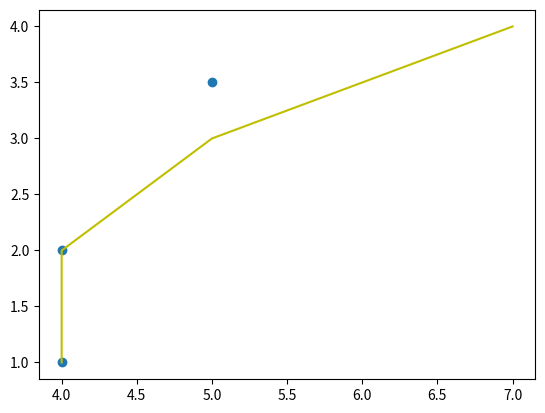

Here is the Python script that generated this plot:
import numpy as np
import matplotlib.pyplot as plt

# prints 2 dots (1,1) and (2,2)
def pint_2_dots():
    plt.scatter([1, 2], [1, 2])
    plt.show()


def print_list_of_dots():
    data = np.array([[1, 1.5], [2, 2], [3, 3], [4, 5],])
    x, y = data.T
    plt.scatter(x, y)
    plt.show()


def print_line():
    plt.plot([1, 2])
    plt.show()


def print_line_and_dots():
    plt.plot([4, 4, 5, 7], [1, 2, 3, 4], "y")
    plt.scatter([4, 4, 5], [1, 2, 3.5])
    plt.show()


if __name__ == "__main__":
    # pint_2_dots()
    # print_list_of_dots()
    # print_line()
    print_line_and_dots()
